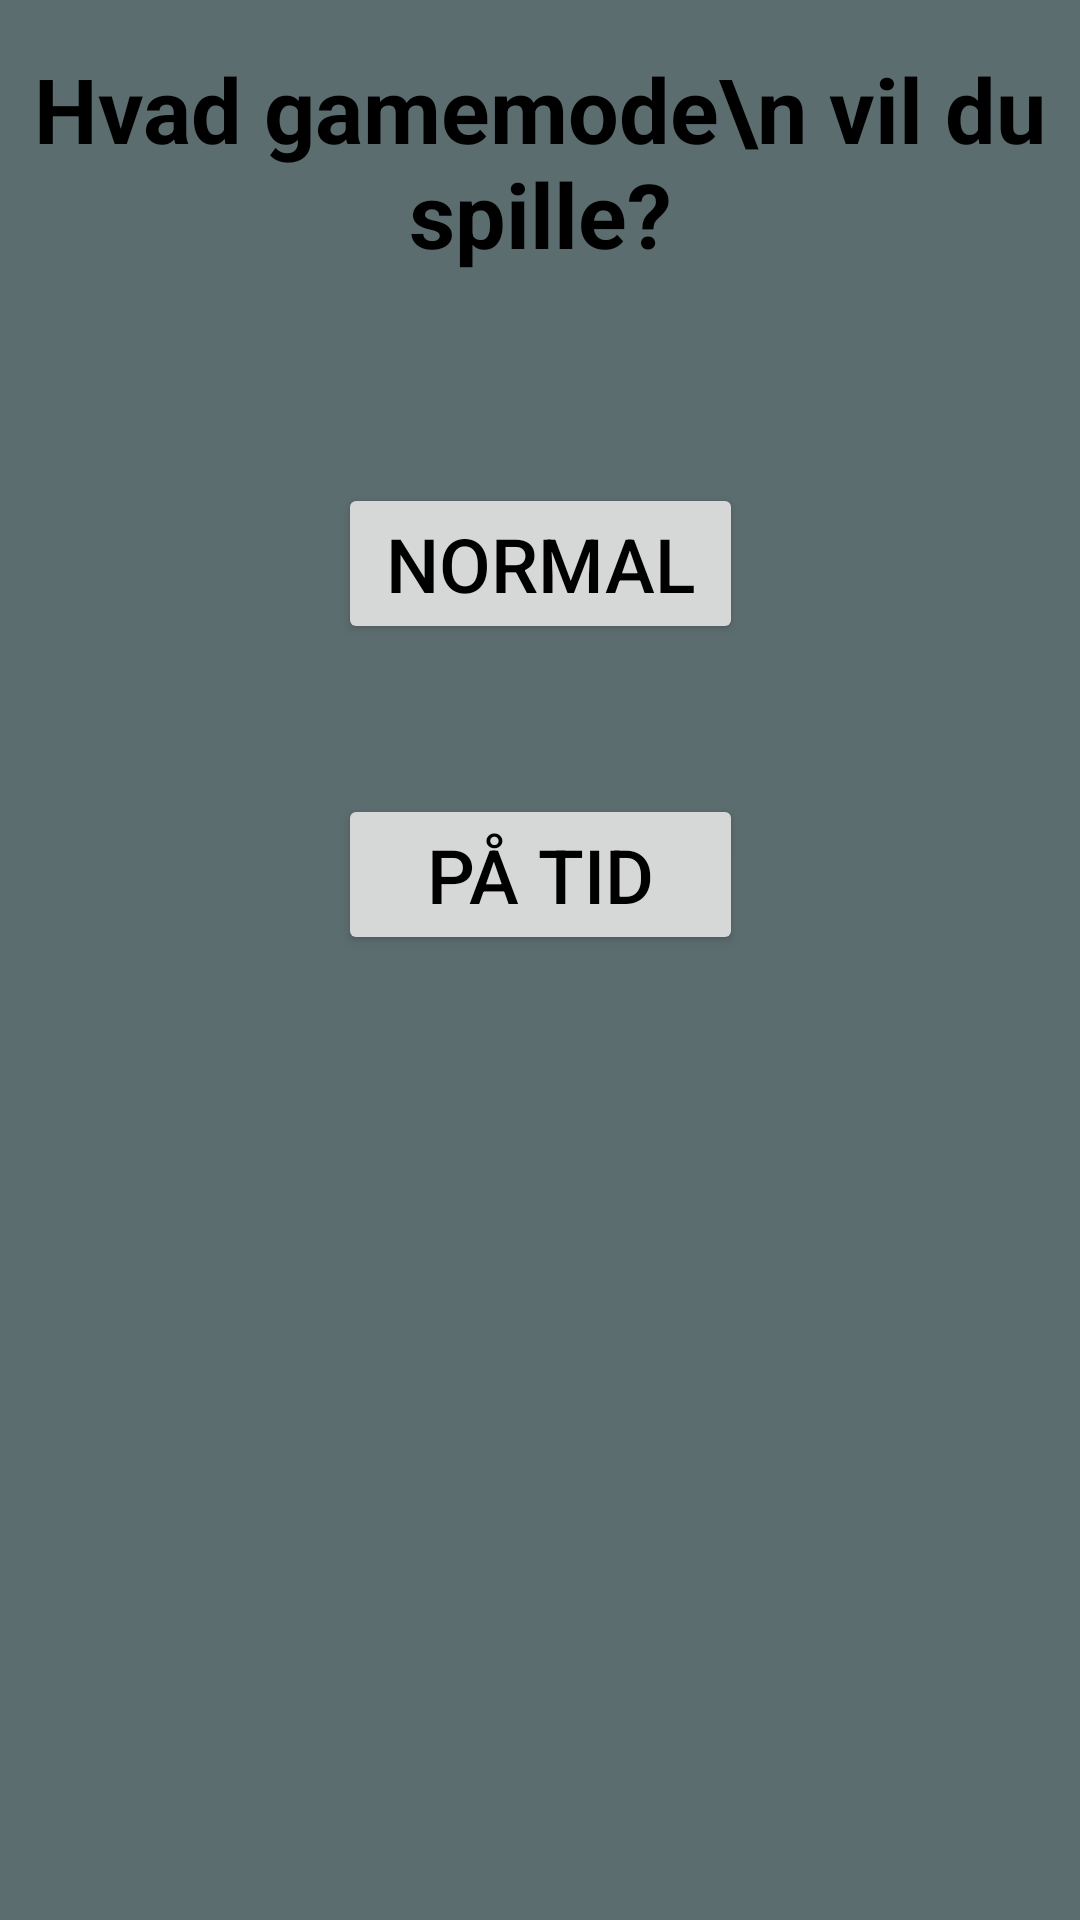

Layout XML and referenced resources for this Android screen:
<!-- AndroidManifest.xml: application theme AppTheme -->
<!-- res/layout/activity_gamemode.xml -->
<?xml version="1.0" encoding="utf-8"?>
<androidx.constraintlayout.widget.ConstraintLayout xmlns:android="http://schemas.android.com/apk/res/android"
    xmlns:app="http://schemas.android.com/apk/res-auto"
    xmlns:tools="http://schemas.android.com/tools"
    android:id="@+id/boxInsetLayout3"
    android:layout_width="match_parent"
    android:layout_height="match_parent"

    android:padding="@dimen/box_inset_layout_padding"
    tools:context=".activities.activity_gamemode"
    tools:deviceIds="wear">

    <Button
        android:id="@+id/b_normal"
        android:layout_width="135dp"
        android:layout_height="wrap_content"
        android:layout_marginTop="232dp"
        android:text="Normal"
        android:textSize="25sp"
        app:layout_constraintBottom_toTopOf="@+id/b_timegated"
        app:layout_constraintEnd_toEndOf="parent"
        app:layout_constraintStart_toStartOf="parent"
        app:layout_constraintTop_toTopOf="parent" />

    <Button
        android:id="@+id/b_timegated"
        android:layout_width="135dp"
        android:layout_height="wrap_content"
        android:layout_marginTop="50dp"
        android:layout_marginBottom="393dp"
        android:text="På tid"
        android:textSize="25sp"
        app:layout_constraintBottom_toBottomOf="parent"
        app:layout_constraintEnd_toEndOf="parent"
        app:layout_constraintStart_toStartOf="parent"
        app:layout_constraintTop_toBottomOf="@+id/b_normal" />

    


    <TextView
        android:id="@+id/gamemode_title"
        android:layout_width="wrap_content"
        android:layout_height="wrap_content"
        android:layout_marginTop="16dp"
        android:text="Hvad gamemode\n vil du spille?"
        android:textSize="30sp"
        android:gravity="center"
        android:textStyle="bold"
        app:layout_constraintEnd_toEndOf="parent"
        app:layout_constraintStart_toStartOf="parent"
        app:layout_constraintTop_toTopOf="parent" />
</androidx.constraintlayout.widget.ConstraintLayout>
<!-- resources referenced by this layout -->
<resources>
  <style name="AppTheme" parent="Theme.AppCompat.Light.DarkActionBar">
          
          <item name="colorPrimary">@color/colorPrimary</item>
          <item name="colorPrimaryDark">@color/colorPrimaryDark</item>
          <item name="colorAccent">@color/colorAccent</item>
          <item name="android:background">#5C6D70</item>
          <item name="android:textColor">#000000</item>
      </style>
  <!-- not gathered from this repository: default colours our renderer supplied (Android Studio template values) -->
  <color name="colorPrimary">#FF6200EE</color>
  <color name="colorPrimaryDark">#FF3700B3</color>
  <color name="colorAccent">#FF03DAC5</color>
</resources>
